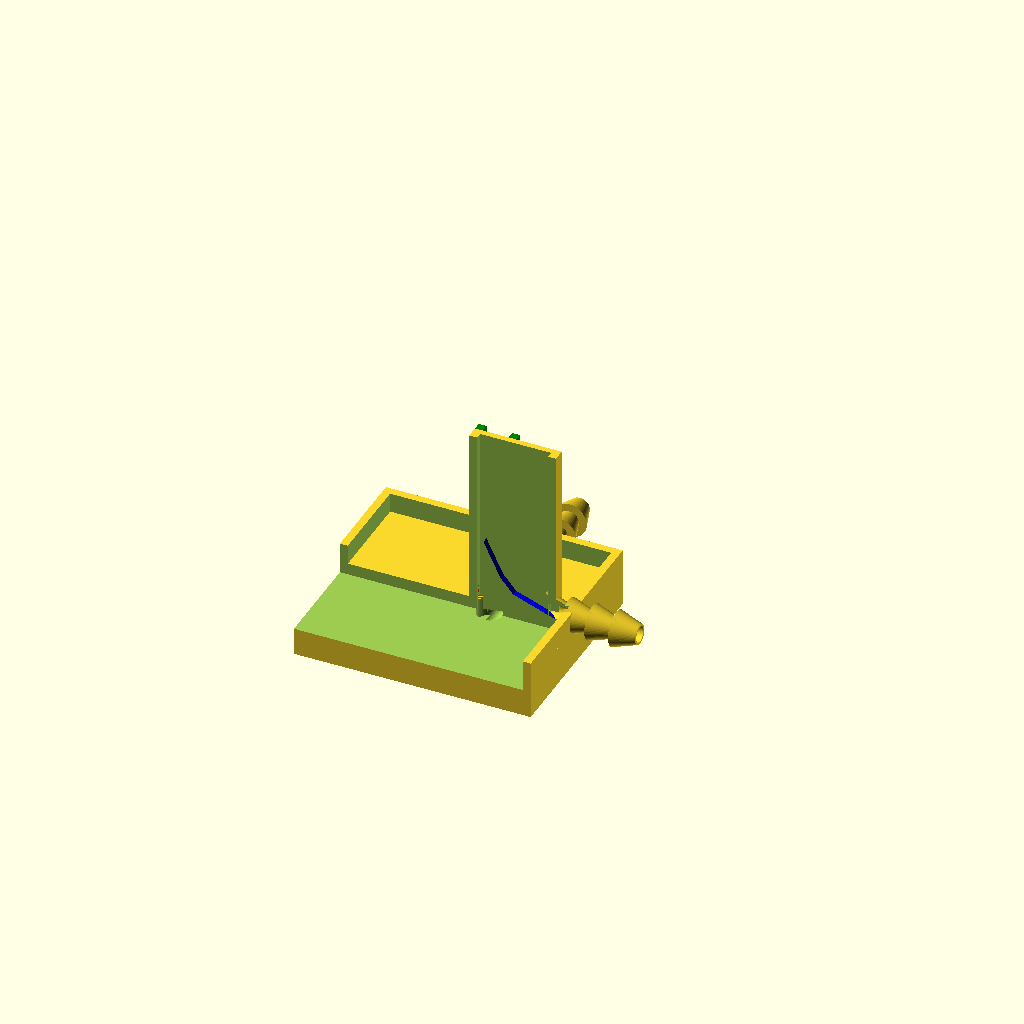
Cell 1 — every parameter at its default value.
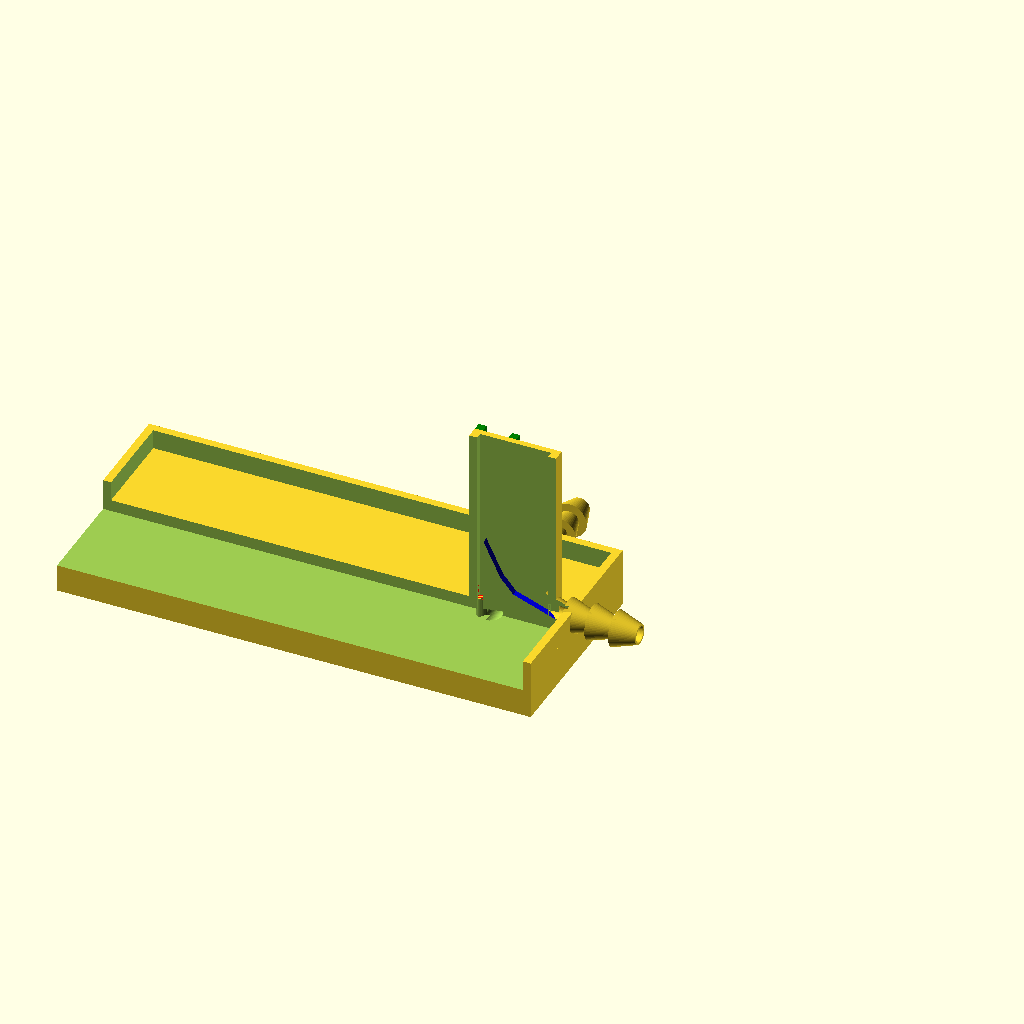
Cell 2: boat_w = 120 (everything else at default).
All cells are drawn from one camera (rotation 55°, 0°, 25°, orthographic, colour scheme Cornfield), so only the parameter changes between them.
The OpenSCAD source (models/PumpBoat-v2.scad):
// File: PumpBoat.scad
// Copyright Robert L. Read, 2025
// Released under CERN Strong-reciprocal Open Hardware License

// An attempt to make the simplest ferrofluid pump I can imagine.
// The idea is place a switch electromagnent on a "boat" 
// that floats on a "sea" of ferrofluid.
// The magnet raises ferrofluid.
// When the magnet is switched off, the fluid falls
// onto a ramp which causes the fluid to flow in one direction.

// This pump will raise the fluid only about 1cm, so obviously
// it will be a low-pressure pump, with relatively low flow.
// Nonetheless, I believe it is intriguing as a pump that 
// has no moving parts.


// Here are some major parameters:
// (all sizes in mm)
magnet_weight_g = 40; // this needs to be measured.
fluid_density_g_cm3 = 1.3; // this is just a typical value
material_density_g_cm3 = 1.05; // typical resin print density
neutral_buoyancy_volume_cm3 = magnet_weight_g/(fluid_density_g_cm3 - material_density_g_cm3);
echo(neutral_buoyancy_volume_cm3);
adjusted_buoyancy_volume_cm3 = neutral_buoyancy_volume_cm3*1.25;
boat_w = 60;

boat_y = 50;
boat_w_cm = boat_w/10;
boat_y_cm = boat_y/10;
boat_area_cm2 = boat_w_cm*boat_y_cm;
boat_h = 10;

fluid_port_r = 2; // hole for fluid
port_displacement = 2; // position of hole
magnet_diameter = 6.25+0.25;
magnet_radius = magnet_diameter/2; // radius of magnet cylinders
gap_width = 6.25; // gap in the magnet

magnet_center_height = magnet_radius;
number_of_magnets = 3;
chute_wall = 2;
ww = 2; // this is the general wall width
ramp_height = magnet_radius;
// This has to fit inside or magnet..
ramp_length_max = 18;
ramp_length = min(boat_y/2+port_displacement,ramp_length_max);
chute_inner_w = gap_width;
ramp_displacement = magnet_radius/2;
chute_height = magnet_radius*2;
chute_length = ramp_length + magnet_radius;

chimney_height = 45;
chimney_length = (ramp_length+ww*2);

boat_disp_x = boat_w/2 - chimney_length ;

barb_radius = 2.5;
barb_height = 6;
number_of_barbs = 4;
total_barb_length = barb_height * number_of_barbs;
barb_depth = 2;
barb_outer_radius = barb_radius + barb_depth;

$fn = 60;

USE_VERTICAL_KNIFE = 1;
USE_LID = 0;
SHOW_PUMP = 1;
SHOW_TRAY = 0;
SHOW_INLET_TRAY = 1;
SHOW_OUTLET_TRAY = 1;
SHOW_FLUID_VOLUME = 0;
TRAY_ONLY = 0;
TRAY_PART = 0; // 0 = both trays, 1 = inlet tray, 2 = outlet tray

tray_wall = 2;
tray_floor = 2;
tray_freeboard = 4;
tray_clearance = 6;
tray_bottom_clearance = 3;
tray_inner_r = boat_y + tray_clearance;
tray_outer_r = tray_inner_r + tray_wall;
tray_fluid_depth = boat_h + tray_bottom_clearance;
tray_total_h = tray_fluid_depth + tray_floor + tray_freeboard;
outlet_tray_angle = 60;
outlet_tray_direction = -12;
tray_joint_gap = 0.4;
tray_split_r = boat_y + tray_clearance/2;
inlet_tray_cut_r = tray_split_r - tray_joint_gap/2;
outlet_tray_inner_r = tray_split_r + tray_joint_gap/2;
tray_side_wall_angle = tray_wall*180/(PI*tray_split_r);
tray_arc_steps = 24;
outlet_edge_relief_angle = 24;
outlet_edge_relief_direction = 0;
outlet_edge_lip_z = 0;
boat_lip_wall = ww;
boat_lip_height = 2*barb_depth + 1;
boat_lip_outlet_overlap = 0.6;
boat_lip_outlet_flow_w = (gap_width - ww)-1;
boat_lip_outlet_cut_w = max(
    boat_lip_outlet_flow_w,
    gap_width - 2*boat_lip_outlet_overlap
);
inlet_port_x = 0;
inlet_barb_floor_clearance = 1;
inlet_port_z = -boat_h + inlet_barb_floor_clearance + barb_outer_radius;
inlet_channel_inner_y = 0;
inlet_channel_outer_y = boat_y/2 + barb_depth;
inlet_channel_length = inlet_channel_outer_y - inlet_channel_inner_y;
inlet_channel_center_y = (inlet_channel_inner_y + inlet_channel_outer_y)/2;
inlet_barb_base_y = boat_y/2;


module barb(radius, height, barb_depth) {
    rotate_extrude()
    polygon(points=[
        [radius, 0],
        [radius + barb_depth, height],
        [radius, height],
        [radius + barb_depth, 2*height],
        [radius, 2*height],
        [radius + barb_depth, 3*height],
        [radius, 3*height],
        [radius + barb_depth, 4*height],
        [radius-0.5, 4*height], // Inner wall
        [radius-0.5, 0]
    ]);  
}

module boat_lip() {
    difference() {
        translate([0, 0, boat_lip_height/2])
        cube([boat_w, boat_y, boat_lip_height], center = true);

        translate([0, 0, boat_lip_height/2])
        cube(
            [
                boat_w - 2*boat_lip_wall,
                boat_y - 2*boat_lip_wall,
                boat_lip_height + 1
            ],
            center = true
        );
    }
}

module boat_lip_outlet_cut() {
    translate([boat_w/2 - boat_lip_wall/2, 0, boat_lip_height/2])
    cube(
        [
            boat_lip_wall*4,
            boat_lip_outlet_cut_w,
            boat_lip_height + 0.1
        ],
        center = true
    );
}

module boat() {
    reservoir_h = 6;
    difference() {
        translate([-boat_disp_x,0,0])
        difference() {
            union() {
                translate([0,0,-boat_h/2])
                cube([boat_w, boat_y, boat_h], center = true);

                boat_lip();
            }


            translate([-port_displacement+0.5,0,5.7])
            cylinder(h = boat_h+1,r = fluid_port_r,center=true);

            boat_lip_outlet_cut();
        }
            // now remove a cylindrical fluid reservoir
        
        translate([0,0,-reservoir_h/2])
        cylinder(h = reservoir_h, r = 3.3, center=true);
    }
}

module chute() {
    h = chute_height;
    l = chute_length;
    w = chute_inner_w+chute_wall*2;
    color("red")
    translate([l/2+-magnet_radius+-port_displacement,0,h/2])
    difference() {
        cube([l,w,h],center=true);
        translate([chute_wall,0,0])
        cube([l,chute_inner_w,h+1],center=true);
        translate([-l/2+chute_wall+magnet_radius,0,0])
        rotate([90,0,0])
        cylinder(h=w*10,r = magnet_radius,center=true);
        translate([-l/2+chute_wall+magnet_radius,0,h/2])
        cube([magnet_radius*2,w+1,h],center=true);
    }
}

module old_ramp() {
    color("blue")
    translate([-ramp_displacement,0,0]) {
    rotate([90,0,0])
        linear_extrude(height=chute_inner_w,center=true)
        polygon(points = [[port_displacement,0],[0,ramp_height],[ramp_length,0]]);
    }
}
/* 
In this new model, the outlet ramp consists of three sections: a 1) "wall" that is strongly in the magnet field separating 
the inlet from outlet,
    2) ramp section designed to keep the fluid away from the 
permanent locking magnet and 
    3) a weaker slope to drive the fluid away from the magnets when they are turned off, so they won't suck the fluid back from the outlet.
    This has dimensions:
    magnet_fraction = A fraction of the magnet radius, an adjustable parameter
    ramp_height = a height, likely the expected height of the highest magnet
    lock_avoidance_height = height high enough to get the fluid away form the permanent lock
    lock_avoidance_width = the horizontal displacement used to 
    avoid the magnet, and give thickness to the higher parts
    transport_ramp_height = height of gentle_ramp
    
    
    This can be defined with 5 points as polygon:
    Ax = the origin - magnet_fraction
    Ay = 0
    Bx = Ax
    By = ramp_height
    Cx = lock_avoidance_width
    Cy = lock_avoidance_height
    Dx = Transport_ramp_width
    Dy = transport_ramp_height
    Ex = ramp_width outlet
    
    
*/
module ramp() {
    magnet_fraction = magnet_radius*0.75;
    ramp_height = number_of_magnets*(magnet_radius*2) -magnet_radius;
    A = [0,-magnet_fraction];
    B = [A[0],ramp_height];
    lock_avoidance_height = magnet_radius*2+1;
    lock_avoidance_width = magnet_radius+1; 
    C = [lock_avoidance_width,lock_avoidance_height];
    transport_ramp_width = C[0]+magnet_radius;
    transport_ramp_height = C[1]/2;
    D = [transport_ramp_width,transport_ramp_height];
    E = [ramp_length,0];
  
    color("blue")
    translate([-ramp_displacement,0,0]) {
    rotate([90,0,0])
        linear_extrude(height=chute_inner_w,center=true)
        polygon(points = [A,B,C,D,E]);
    }
}

module inlet_channel_cut() {
    translate([inlet_port_x, inlet_channel_center_y, inlet_port_z])
    rotate([90,0,0])
    cylinder(h = inlet_channel_length, r = fluid_port_r, center = true);
}

module inlet_barb() {
    translate([inlet_port_x, inlet_barb_base_y + total_barb_length, inlet_port_z])
    rotate([90,0,0])
    barb(barb_radius , barb_height, barb_depth);
}

module pump() {
    difference(){
        boat();
        inlet_channel_cut();
    }
    chute();
    ramp();
}

module chimney(gap, d, ww = 2){
    color("orange");
    gap_adjustment = 2;
    translate([0, 0, chimney_height/2])
    difference() {
        cube([d + 2*ww, gap, chimney_height], center = true);
        // cut away inner part of chimney
        cube([d, (gap - ww)-1, chimney_height + 1], center = true);
    
    // cutaway outlet opening.
        translate([(d + 2*ww)/2, 0, -chimney_height/2 + 1])
        cube([ww*2+0.1, gap, d], center = true);
   }
     
     // lid 
    if (USE_LID) {
        translate([0,0,chimney_height +  ww/2])
        difference() {
            cube([d + 2*ww, gap, ww], center = true);
            cylinder(chimney_height,r=ww/3,center=true); 
        }
    }
}

module magnet_holders(){
    //when looking from +x, top right
    color("green")
    translate([-(magnet_radius+chute_wall), gap_width/2, 0])
    cube([chute_wall, chute_wall, chimney_height]);
    
    //top left
    color("green")
    translate([-(magnet_radius+chute_wall), -(gap_width/2+chute_wall), 0])
    cube([chute_wall, chute_wall, chimney_height]);
    
    //bottom left
    color("green")
    translate([+(magnet_radius), -(gap_width/2+chute_wall), 0])
    cube([chute_wall, chute_wall, chimney_height]);
    
    //bottom right
    color("green")
    translate([+(magnet_radius), (gap_width/2), 0])
    cube([chute_wall, chute_wall, chimney_height]);
}



//module closeramp(){
//    translate([chute_wall*2, -2*chute_wall, chute_wall*3])
//    cube([ramp_length-6, chute_wall*4, chute_wall/1.5]);
//    
//    difference(){
//        translate([chute_length-7.25, -chute_inner_w/2, 0])
//        cube([chute_wall, chute_inner_w, chute_height]);
//        rotate([0, 90, 0])
//        translate([-2, 0, chute_length-(chute_wall*4)])
//        cylinder(chute_wall*3, r=2);
//        }
//    }
    
// 
module outlet_ramp(gap, d, ww = 2) {
    color("orange");
    gap_adjustment = 2;

    translate([chimney_length/2-(magnet_radius+chute_wall), 0, chimney_height/2 ])
    difference() {
        cube([chimney_length, gap, chimney_height], center = true);
        // cut away inner part of chimney
        cube([chimney_length-ww*2, (gap - ww)-1, chimney_height + 1], center = true);
        // now cut away a port for so the flow can reach the outlet.
        translate([chimney_length/2,0,-chimney_height/2+barb_depth])
        cube([ww*2,(gap-ww)-1,barb_depth*2],center = true);
    
    // cutaway outlet opening.
 //       translate([(d + 2*ww)/2, 0, -chimney_height/2 + 1])
  //      cube([ww*2+0.1, gap, d], center = true);
   }
     
     // lid 
    if (USE_LID) {
        translate([0,0,chimney_height +  ww/2])
        difference() {
            cube([d + 2*ww, gap, ww], center = true);
            cylinder(chimney_height,r=ww/3,center=true); 
        }
    }
}



module completePump() {
    pump();

    outlet_ramp(gap_width,magnet_diameter);
 //   chimney(gap_width, magnet_diameter);
    magnet_holders();
    /*dx: -7.61078  dy: -4.44922  dz: 0*/
    /* Inlet */
    /* TODO: This needs to be made a module, and 
    all the magic numbers removed */
    inlet_barb();
    /* Outlet */
    rotate([90,0,-90])
    translate([0,2,ww*2-(total_barb_length+ramp_length)]) 
    barb(barb_radius , barb_height, barb_depth);
}

function arc_points(r, start_angle, end_angle, steps) =
    [for (i = [0:steps])
        let (a = start_angle + (end_angle - start_angle)*i/steps)
        [r*cos(a), r*sin(a)]];

module sector_2d(r, angle, direction = 0, steps = tray_arc_steps) {
    polygon(points = concat(
        [[0, 0]],
        arc_points(r, direction - angle/2, direction + angle/2, steps)
    ));
}

module annular_sector_2d(
    outer_r,
    inner_r,
    angle,
    direction = 0,
    steps = tray_arc_steps
) {
    polygon(points = concat(
        arc_points(outer_r, direction - angle/2, direction + angle/2, steps),
        arc_points(inner_r, direction + angle/2, direction - angle/2, steps)
    ));
}

module tray_shell() {
    difference() {
        translate([0, 0, -tray_fluid_depth - tray_floor])
        linear_extrude(height = tray_total_h)
        children(0);

        translate([0, 0, -tray_fluid_depth])
        linear_extrude(height = tray_fluid_depth + tray_freeboard + 1)
        children(1);
    }
}

module tray_fluid() {
    color([0, 0.12, 0.12, 0.35])
    translate([0, 0, -tray_fluid_depth])
    linear_extrude(height = tray_fluid_depth)
    children(0);
}

module lowered_outlet_edge_cut(inner_r, outer_r) {
    translate([0, 0, outlet_edge_lip_z])
    linear_extrude(height = tray_freeboard - outlet_edge_lip_z + 1)
    annular_sector_2d(
        outer_r,
        inner_r,
        outlet_edge_relief_angle,
        outlet_edge_relief_direction
    );
}

module inlet_tray_footprint() {
    difference() {
        circle(r = tray_outer_r);
        annular_sector_2d(
            tray_outer_r + 1,
            inlet_tray_cut_r,
            outlet_tray_angle,
            outlet_tray_direction
        );
    }
}

module inlet_tray_cavity() {
    difference() {
        circle(r = tray_inner_r);
        annular_sector_2d(
            tray_inner_r + 1,
            max(0.1, inlet_tray_cut_r - tray_wall),
            outlet_tray_angle + 2*tray_side_wall_angle,
            outlet_tray_direction
        );
    }
}

module outlet_tray_footprint() {
    annular_sector_2d(
        tray_outer_r,
        outlet_tray_inner_r,
        outlet_tray_angle,
        outlet_tray_direction
    );
}

module outlet_tray_cavity() {
    annular_sector_2d(
        tray_inner_r,
        outlet_tray_inner_r + tray_wall,
        outlet_tray_angle - 2*tray_side_wall_angle,
        outlet_tray_direction
    );
}

module inlet_fluid_tray() {
    color("lightcyan")
    difference() {
        tray_shell() {
            inlet_tray_footprint();
            inlet_tray_cavity();
        }
        lowered_outlet_edge_cut(
            max(0.1, inlet_tray_cut_r - tray_wall - 0.2),
            inlet_tray_cut_r + 0.2
        );
    }
}

module outlet_fluid_tray() {
    color("lightskyblue")
    difference() {
        tray_shell() {
            outlet_tray_footprint();
            outlet_tray_cavity();
        }
        lowered_outlet_edge_cut(
            outlet_tray_inner_r - 0.2,
            outlet_tray_inner_r + tray_wall + 0.2
        );
    }
}

module inlet_fluid_volume() {
    tray_fluid()
    inlet_tray_cavity();
}

module outlet_fluid_volume() {
    tray_fluid()
    outlet_tray_cavity();
}

module fluid_volume() {
    if (SHOW_INLET_TRAY) {
        inlet_fluid_volume();
    }
    if (SHOW_OUTLET_TRAY) {
        outlet_fluid_volume();
    }
}

module fluid_tray() {
    if (SHOW_INLET_TRAY) {
        inlet_fluid_tray();
    }
    if (SHOW_OUTLET_TRAY) {
        outlet_fluid_tray();
    }
}

module selected_tray_part() {
    if (TRAY_PART == 1) {
        inlet_fluid_tray();
    } else if (TRAY_PART == 2) {
        outlet_fluid_tray();
    } else {
        fluid_tray();
    }
}

module selected_fluid_volume() {
    if (TRAY_PART == 1) {
        inlet_fluid_volume();
    } else if (TRAY_PART == 2) {
        outlet_fluid_volume();
    } else {
        fluid_volume();
    }
}

module completePumpWithTray() {
    if (SHOW_TRAY) {
        selected_tray_part();
    }
    if (SHOW_FLUID_VOLUME) {
        selected_fluid_volume();
    }
    if (SHOW_PUMP) {
        completePump();
    }
}

if (TRAY_ONLY) {
    selected_tray_part();
} else if (USE_VERTICAL_KNIFE) {
    difference() {
        completePumpWithTray();
        translate([-80,-100,97])
        cube([200,200,200],center=true);
    }
} else {
    completePumpWithTray();
}


// completePump();
Customizer parameters (derived from the source; name, type, default, range or options):
magnet_weight_g: number, default 40
fluid_density_g_cm3: number, default 1.3
material_density_g_cm3: number, default 1.05
boat_w: number, default 60
boat_y: number, default 50
boat_h: number, default 10
fluid_port_r: number, default 2
port_displacement: number, default 2
gap_width: number, default 6.25
number_of_magnets: number, default 3
chute_wall: number, default 2
ww: number, default 2
ramp_length_max: number, default 18
chimney_height: number, default 45
barb_radius: number, default 2.5
barb_height: number, default 6
number_of_barbs: number, default 4
barb_depth: number, default 2
USE_VERTICAL_KNIFE: number, default 1
USE_LID: number, default 0
SHOW_PUMP: number, default 1
SHOW_TRAY: number, default 0
SHOW_INLET_TRAY: number, default 1
SHOW_OUTLET_TRAY: number, default 1
SHOW_FLUID_VOLUME: number, default 0
TRAY_ONLY: number, default 0
TRAY_PART: number, default 0
tray_wall: number, default 2
tray_floor: number, default 2
tray_freeboard: number, default 4
tray_clearance: number, default 6
tray_bottom_clearance: number, default 3
outlet_tray_angle: number, default 60
outlet_tray_direction: number, default -12
tray_joint_gap: number, default 0.4
tray_arc_steps: number, default 24
outlet_edge_relief_angle: number, default 24
outlet_edge_relief_direction: number, default 0
outlet_edge_lip_z: number, default 0
boat_lip_outlet_overlap: number, default 0.6
inlet_port_x: number, default 0
inlet_barb_floor_clearance: number, default 1
inlet_channel_inner_y: number, default 0
